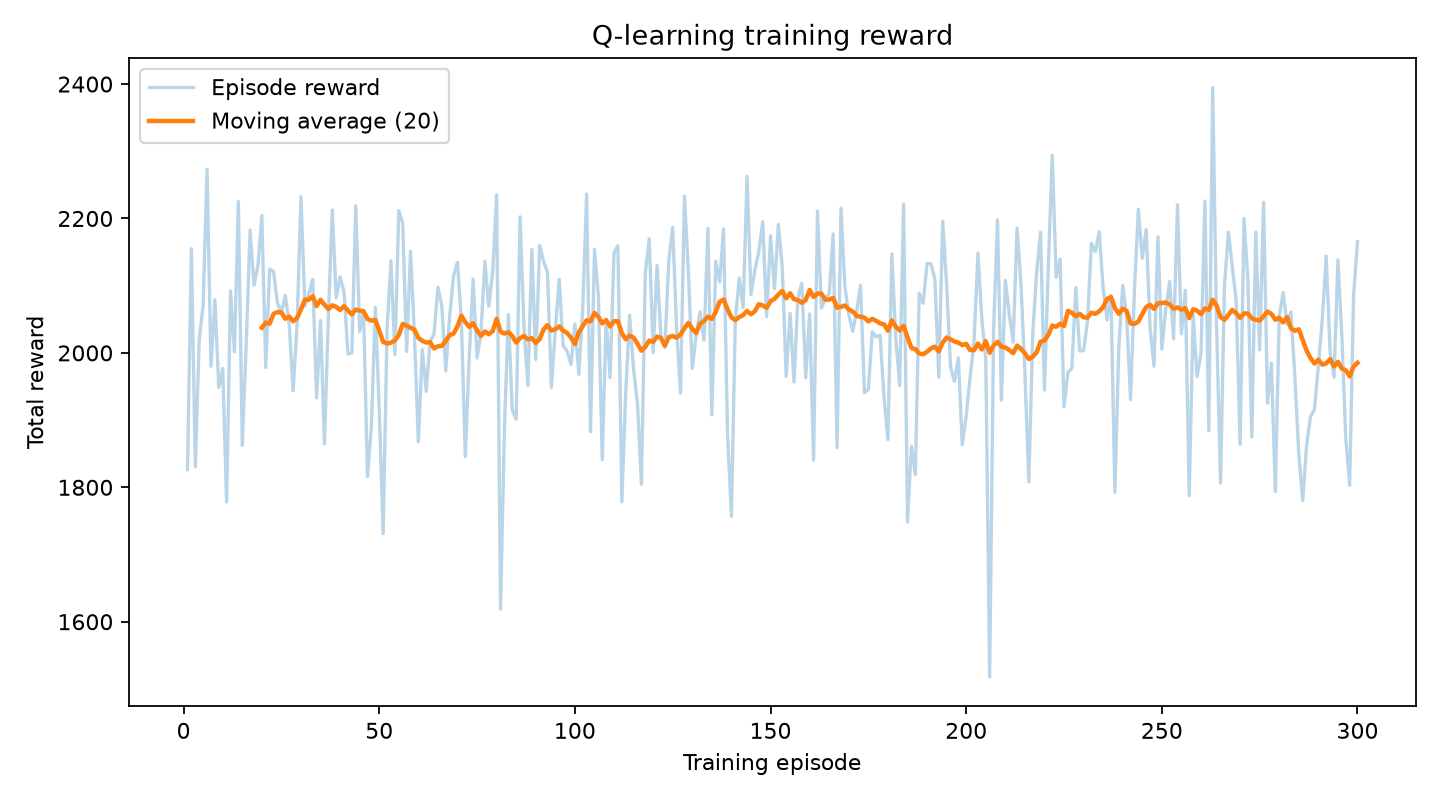

The table this chart was drawn from, first rows:
episode, total_reward
1, 1826
2, 2155
3, 1830
4, 2020
5, 2071
6, 2273
7, 1980
8, 2079
9, 1949
10, 1977
11, 1778
12, 2092
13, 2002
14, 2225
15, 1862
16, 2012
17, 2183
18, 2101
19, 2129
20, 2205
21, 1978
22, 2125
23, 2121
24, 2074
25, 2061
26, 2086
27, 2042
28, 1944
29, 2042
30, 2232
31, 2070
32, 2088
33, 2109
34, 1933
35, 2048
36, 1865
37, 2054
38, 2213
39, 2082
40, 2113
41, 2091
42, 1998
43, 2000
44, 2219
45, 2031
46, 2063
47, 1816
48, 1890
49, 2067
50, 1917
51, 1731
52, 2035
53, 2137
54, 1998
55, 2212
56, 2193
57, 2002
58, 2151
59, 2027
60, 1868
... 240 more rows
